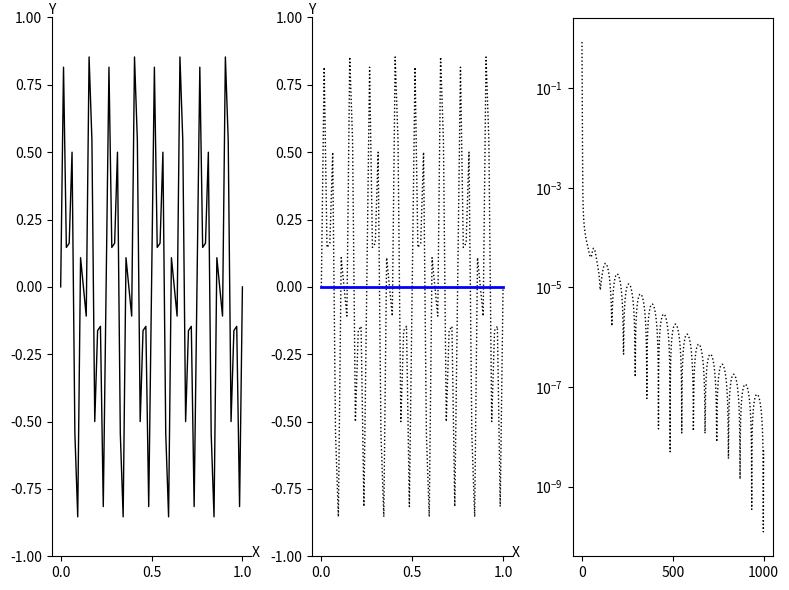

The matplotlib source for this figure:
import numpy as np
import matplotlib.pyplot as plt

def Weighted_Jacobi(v, f, n, niter, omega):
    v2 = v.copy()
    a = 0.5 * omega
    b = 1.0 - omega
    c = a    
    d = a
    for iter in range(0, niter):
        for i in range(1, n):
            v2[i] = a * v[i-1] + b * v[i] + c * v[i+1] + d * f[i]
        v = v2.copy()
    return v

def CalcResidual(v, f, n):
    v2 = v.copy()
    a = -1.0
    b = 2.0
    c = -1.0
    for i in range(1, n):
        av = a * v[i-1] +  b * v[i] + c * v[i+1]
        v2[i] = f[i] - av
    return v2
    
def Restrict(rh, nc):
    r2h = np.zeros( nc + 1 )
    for i in range(1, nc):
        r2h[i] = rh[2*i]
    return r2h

def Interpolate(e2h, nc):
    eh = np.zeros( 2*nc + 1 )
    for i in range(1, nc):
        eh[2*i] = e2h[i]
        eh[2*i+1] = 0.5 * ( e2h[i] + e2h[i+1] )
    return eh
    
def Correct(vh, eh, n):
    vh_new = np.zeros( n + 1 )
    for i in range(1, n):
        vh_new[i] = vh[i] + eh[i]
    return vh_new
    
def VectorNorm(vh, n): 
    return np.max(np.abs(vh))

def basic_visual_setup(ax):    
    ax.spines['right'].set_color('none')
    ax.spines['top'].set_color('none')
    ax.set_xlabel("X")
    ax.set_ylabel("Y",rotation='horizontal')
    ax.xaxis.set_label_coords(1.02, 0.02)
    ax.yaxis.set_label_coords(0.0, 1.0)
    ax.set_ylim(-1.0, 1.0)
    return


n = 64
m = int(n/2)
dx = 1.0 / n
h = dx

fh = np.zeros( n + 1 )
rh = np.zeros( n + 1 )
eh = np.zeros( n + 1 )

x = np.zeros( n + 1 )
y = np.zeros( n + 1 )

v2h = np.zeros( m + 1 )

for i in range(0, n+1):
    x[i] = i * h
    y16m = np.sin( i * 16 * np.pi / n )
    y40m = np.sin( i * 40 * np.pi / n )
    y[i] = 0.5 * ( y16m + y40m )
    
omega = 2.0/3.0

vh = y.copy()

nCycle = 1000

res = np.zeros( nCycle + 1 )
res[0] = VectorNorm( vh, n )

for iCycle in range(0, nCycle):
    vh  = Weighted_Jacobi(vh, fh, n, 3, omega)
    rh  = CalcResidual(vh, fh, n)
    f2h = Restrict(rh, int(n/2) )
    
    v2h = Weighted_Jacobi(v2h, f2h, int(n/2), 3, omega)
    eh  = Interpolate(v2h, int(n/2) )
    
    vh = Correct(vh, eh, n)
    vh = Weighted_Jacobi(vh, fh, n, 3, omega)
    res[iCycle+1] = VectorNorm( vh, n )
    
print("res=\n",res)    

fig = plt.figure('OneFLOW-CFD Solver V-Cycle Scheme', figsize=(8, 6), dpi=100)

ax = fig.add_subplot(1,3,1)
basic_visual_setup( ax )
mycolor  = 'blue'
mymarker = 'none'
mylabel  = 'initial field'
ax.plot(x,y,color='black',linewidth=1,marker=mymarker,markerfacecolor='none',label=mylabel)

ax = fig.add_subplot(1,3,2)
basic_visual_setup( ax )

mycolor  = 'blue'
mymarker = 'o'
mylabel  = 'coarse grid'
ax.plot(x,y,color='black',linewidth=1,linestyle='dotted',marker='none',markerfacecolor='none',label=mylabel)
ax.plot(x,vh,color=mycolor,linewidth=2,marker='none',markerfacecolor='none',label=mylabel)

ax = fig.add_subplot(1,3,3)
ii = np.linspace(0, nCycle, nCycle + 1)
ax.set_yscale("log", base=10)
ax.plot(ii,res,color='black',linewidth=1,linestyle='dotted',marker='none',markerfacecolor='none',label='res')

fig.tight_layout()
plt.show()
